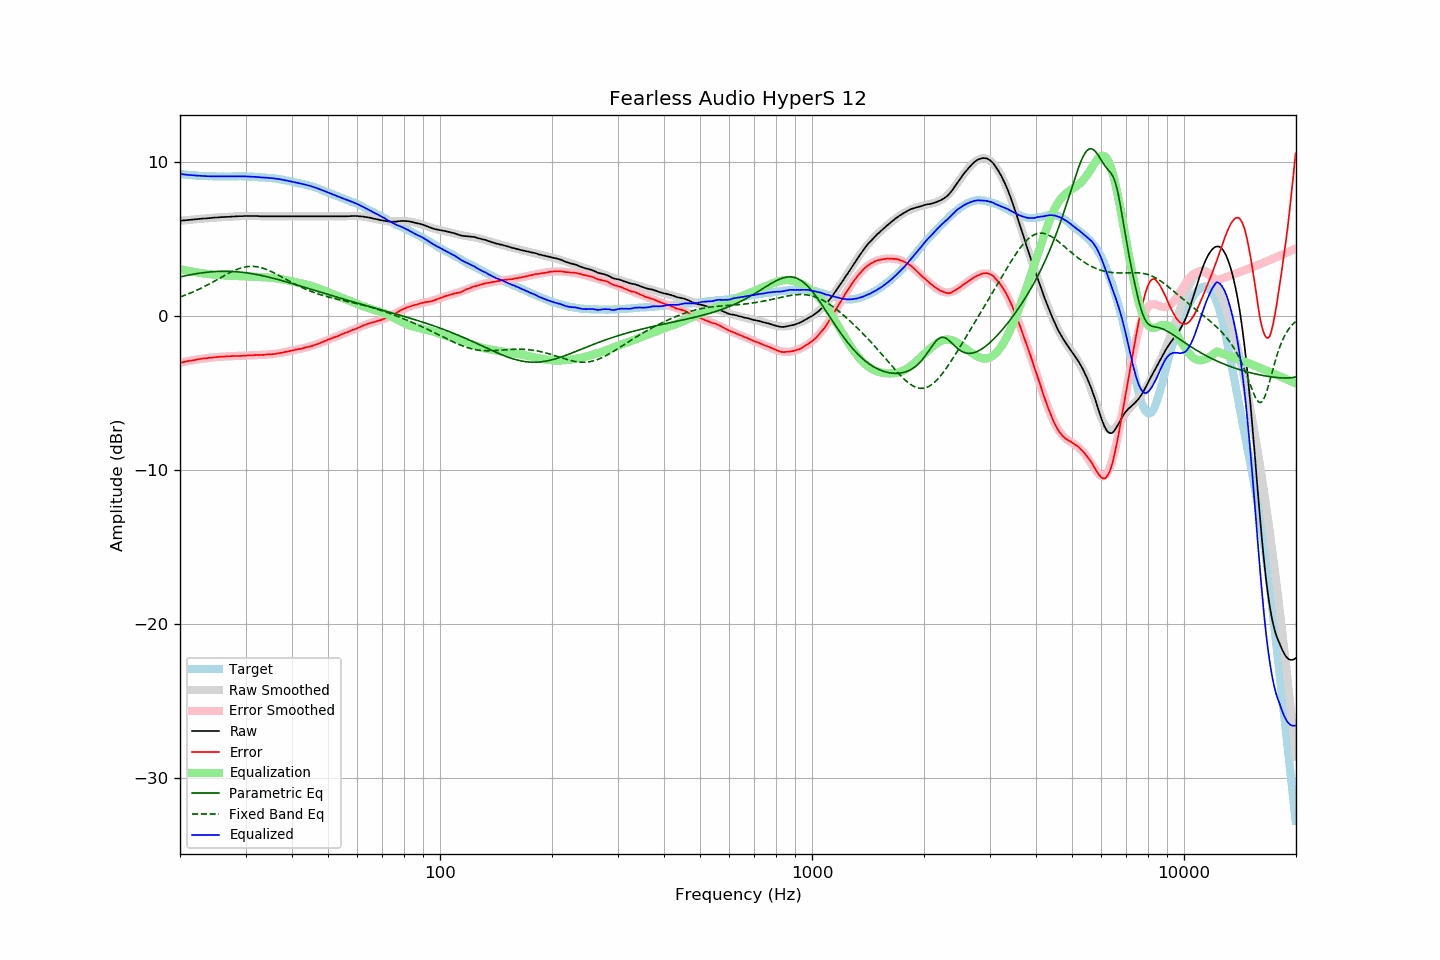

The table this chart was drawn from, first rows:
frequency, raw, error, smoothed, error_smoothed, equalization, parametric_eq, fixed_band_eq, equalized_raw, equalized_smoothed, target
20.00, 6.18, -3.03, 6.18, -3.04, 3.04, 2.54, 1.23, 9.22, 9.22, 9.21
20.20, 6.19, -3.01, 6.19, -3.02, 3.02, 2.56, 1.27, 9.20, 9.20, 9.20
20.40, 6.20, -2.99, 6.20, -2.99, 2.99, 2.58, 1.31, 9.19, 9.19, 9.19
20.61, 6.21, -2.98, 6.21, -2.97, 2.97, 2.61, 1.35, 9.18, 9.18, 9.18
20.81, 6.22, -2.94, 6.22, -2.95, 2.95, 2.63, 1.38, 9.17, 9.17, 9.16
21.02, 6.23, -2.92, 6.23, -2.93, 2.93, 2.65, 1.43, 9.16, 9.16, 9.15
21.23, 6.24, -2.90, 6.24, -2.91, 2.91, 2.67, 1.47, 9.15, 9.15, 9.14
21.44, 6.25, -2.90, 6.25, -2.89, 2.89, 2.69, 1.51, 9.14, 9.14, 9.15
21.66, 6.26, -2.88, 6.26, -2.87, 2.87, 2.71, 1.56, 9.13, 9.13, 9.13
21.87, 6.27, -2.86, 6.27, -2.85, 2.85, 2.73, 1.60, 9.12, 9.12, 9.13
22.09, 6.28, -2.83, 6.28, -2.84, 2.84, 2.74, 1.65, 9.11, 9.11, 9.11
22.31, 6.29, -2.81, 6.29, -2.82, 2.82, 2.76, 1.70, 9.11, 9.11, 9.10
22.54, 6.30, -2.80, 6.30, -2.80, 2.80, 2.78, 1.75, 9.10, 9.10, 9.09
22.76, 6.31, -2.78, 6.31, -2.79, 2.79, 2.79, 1.80, 9.10, 9.09, 9.09
22.99, 6.32, -2.77, 6.32, -2.77, 2.77, 2.80, 1.85, 9.09, 9.09, 9.08
23.22, 6.33, -2.75, 6.33, -2.76, 2.76, 2.82, 1.90, 9.09, 9.08, 9.07
23.45, 6.33, -2.75, 6.33, -2.74, 2.74, 2.83, 1.95, 9.07, 9.08, 9.08
23.69, 6.34, -2.74, 6.34, -2.73, 2.73, 2.84, 2.01, 9.07, 9.07, 9.07
23.92, 6.35, -2.71, 6.35, -2.72, 2.72, 2.85, 2.07, 9.07, 9.07, 9.06
24.16, 6.36, -2.71, 6.36, -2.71, 2.71, 2.86, 2.12, 9.07, 9.07, 9.07
24.40, 6.37, -2.70, 6.37, -2.70, 2.70, 2.87, 2.18, 9.06, 9.06, 9.07
24.65, 6.38, -2.69, 6.38, -2.69, 2.69, 2.88, 2.24, 9.07, 9.06, 9.06
24.89, 6.39, -2.67, 6.38, -2.68, 2.68, 2.89, 2.30, 9.07, 9.06, 9.06
25.14, 6.39, -2.66, 6.39, -2.67, 2.67, 2.89, 2.36, 9.06, 9.06, 9.05
25.39, 6.40, -2.65, 6.40, -2.66, 2.66, 2.90, 2.41, 9.06, 9.06, 9.05
25.65, 6.41, -2.65, 6.41, -2.65, 2.65, 2.90, 2.47, 9.06, 9.06, 9.05
25.91, 6.42, -2.64, 6.41, -2.64, 2.64, 2.90, 2.53, 9.06, 9.06, 9.05
26.16, 6.42, -2.64, 6.42, -2.63, 2.63, 2.90, 2.59, 9.05, 9.05, 9.06
26.43, 6.43, -2.63, 6.43, -2.63, 2.63, 2.90, 2.65, 9.06, 9.06, 9.05
26.69, 6.43, -2.62, 6.43, -2.62, 2.62, 2.90, 2.70, 9.05, 9.06, 9.05
26.96, 6.44, -2.62, 6.44, -2.62, 2.62, 2.90, 2.76, 9.06, 9.06, 9.05
27.23, 6.44, -2.61, 6.45, -2.61, 2.61, 2.90, 2.81, 9.05, 9.06, 9.05
27.50, 6.45, -2.61, 6.45, -2.61, 2.61, 2.89, 2.86, 9.06, 9.06, 9.05
27.77, 6.46, -2.60, 6.46, -2.61, 2.61, 2.89, 2.91, 9.06, 9.06, 9.06
28.05, 6.46, -2.59, 6.46, -2.60, 2.60, 2.88, 2.96, 9.06, 9.06, 9.05
28.33, 6.47, -2.59, 6.47, -2.60, 2.60, 2.87, 3.00, 9.07, 9.06, 9.06
28.62, 6.47, -2.59, 6.47, -2.59, 2.59, 2.86, 3.05, 9.06, 9.06, 9.06
28.90, 6.48, -2.59, 6.47, -2.59, 2.59, 2.85, 3.08, 9.07, 9.06, 9.07
29.19, 6.48, -2.59, 6.48, -2.58, 2.58, 2.84, 3.12, 9.06, 9.06, 9.07
29.48, 6.48, -2.58, 6.48, -2.58, 2.58, 2.83, 3.14, 9.06, 9.06, 9.06
29.78, 6.49, -2.58, 6.49, -2.57, 2.57, 2.82, 3.17, 9.06, 9.06, 9.06
30.08, 6.49, -2.57, 6.49, -2.57, 2.57, 2.81, 3.19, 9.06, 9.06, 9.06
30.38, 6.49, -2.56, 6.49, -2.56, 2.56, 2.79, 3.21, 9.05, 9.05, 9.04
30.68, 6.49, -2.55, 6.49, -2.56, 2.56, 2.78, 3.22, 9.05, 9.05, 9.04
30.99, 6.49, -2.55, 6.49, -2.56, 2.56, 2.76, 3.22, 9.05, 9.04, 9.04
31.30, 6.49, -2.55, 6.49, -2.55, 2.55, 2.74, 3.22, 9.04, 9.04, 9.04
31.61, 6.49, -2.55, 6.49, -2.55, 2.55, 2.72, 3.22, 9.03, 9.03, 9.03
31.93, 6.49, -2.53, 6.48, -2.54, 2.54, 2.71, 3.21, 9.03, 9.02, 9.01
32.24, 6.49, -2.53, 6.48, -2.53, 2.53, 2.69, 3.19, 9.02, 9.02, 9.02
32.57, 6.48, -2.53, 6.48, -2.53, 2.53, 2.67, 3.17, 9.01, 9.01, 9.00
32.89, 6.47, -2.53, 6.48, -2.53, 2.53, 2.64, 3.15, 9.00, 9.00, 9.00
33.22, 6.47, -2.52, 6.48, -2.52, 2.52, 2.62, 3.12, 8.99, 9.00, 8.99
33.55, 6.47, -2.52, 6.47, -2.52, 2.52, 2.60, 3.09, 8.99, 8.99, 8.99
33.89, 6.47, -2.52, 6.47, -2.51, 2.51, 2.58, 3.05, 8.98, 8.98, 8.98
34.23, 6.47, -2.50, 6.47, -2.50, 2.50, 2.55, 3.01, 8.97, 8.98, 8.96
34.57, 6.47, -2.49, 6.47, -2.50, 2.50, 2.53, 2.97, 8.97, 8.97, 8.96
34.92, 6.47, -2.48, 6.47, -2.49, 2.49, 2.50, 2.92, 8.96, 8.96, 8.94
35.27, 6.47, -2.49, 6.47, -2.48, 2.48, 2.48, 2.87, 8.95, 8.95, 8.96
35.62, 6.47, -2.47, 6.47, -2.47, 2.47, 2.45, 2.82, 8.94, 8.94, 8.93
35.97, 6.47, -2.46, 6.47, -2.45, 2.45, 2.42, 2.77, 8.92, 8.92, 8.93
... 635 more rows
